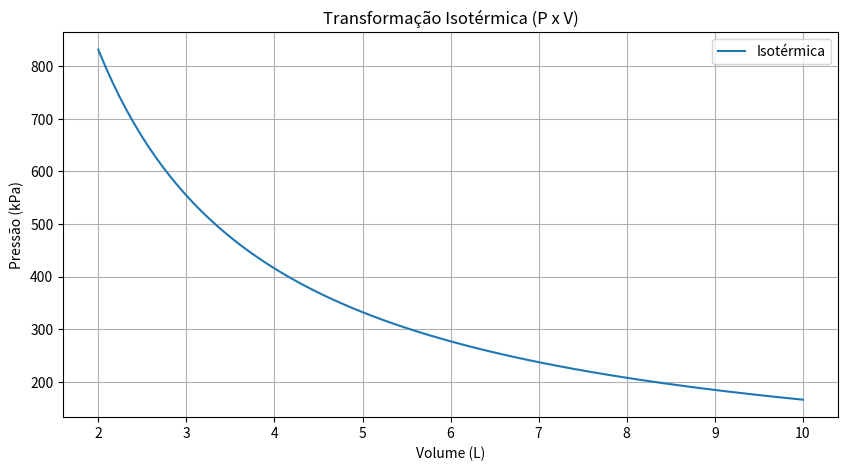

The script that saved this image:
import numpy as np
import matplotlib.pyplot as plt

# Constantes
R = 8.314  # constante universal dos gases (J/mol·K)

# Dados do problema
n = 1.0           # mols
T = 200.0         # temperatura em Kelvin
V_i = 10.0        # volume inicial em litros
V_f = 2.0         # volume final em litros

# Convertendo para m³
V_i_m3 = V_i / 1000
V_f_m3 = V_f / 1000

# Calculando o trabalho isotérmico
W = n * R * T * np.log(V_f_m3 / V_i_m3)

print(f"Trabalho realizado sobre o gás: {W:.2f} J")

# Plotando P x V da transformação isotérmica
V = np.linspace(V_f_m3, V_i_m3, 100)
P = (n * R * T) / V

plt.figure(figsize=(10, 5))
plt.plot(V * 1000, P / 1000, label="Isotérmica")  # convertendo para L e kPa
plt.title("Transformação Isotérmica (P x V)")
plt.xlabel("Volume (L)")
plt.ylabel("Pressão (kPa)")
plt.grid(True)
plt.legend()
plt.show()
